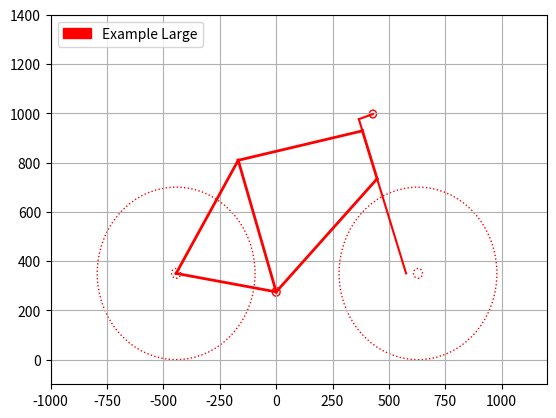

Here is the Python script that generated this plot:
#!/usr/bin/env python3

# Copyright 2018 the py-bike-fit authors.
#
# Licensed under the Apache License, Version 2.0 (the "License");
# you may not use this file except in compliance with the License.
# You may obtain a copy of the License at
#
#   http://www.apache.org/licenses/LICENSE-2.0
#
# Unless required by applicable law or agreed to in writing, software
# distributed under the License is distributed on an "AS IS" BASIS,
# WITHOUT WARRANTIES OR CONDITIONS OF ANY KIND, either express or implied.
# See the License for the specific language governing permissions and
# limitations under the License.

import argparse
import json
import math

import matplotlib.patches as mpatches
import matplotlib.pyplot as plt

__author__ = 'cschone'
__status__ = 'dev'
__title__ = 'Py Bike Fit'
__url__ = 'https://github.com/cschone/py-bike-fit'


def init_args():
    """ Defines required arguments and generates help and usage messages and
        issues errors when users give the program invalid arguments.
    :return:    A populated namespace
    """
    parser = argparse.ArgumentParser(
        description='Used to compare bicycle geometries defined in JSON files and plotted in matplotlib.',
        epilog="cschone 2015\n%s" % __url__)

    parser.add_argument("-j", "--json",
                        help="Path to a valid json bike file. Use multiple times to compare multiple bikes",
                        action="append")

    parser.add_argument("-r", "--rider",
                        help="Path to a valid json rider file.",
                        type=str)

    return parser.parse_args()


def get_vector_coords(x1, y1, length, angle_deg):
    """ find the end point coordinates of a vector
    :param x1:      start point
    :param y1:      start point
    :param length:  vector magnitude
    :param angle_deg: vector angle (degrees)
    :return: [start_x, end_x], [start_y, end_y]
    """
    y2 = y1 + length * math.sin(math.pi - math.radians(angle_deg))
    x2 = x1 + length * math.cos(math.pi - math.radians(angle_deg))
    return [x1, x2], [y1, y2]


def get_distance_between_coords(x1, y1, x2, y2):
    """ Pythagorean theorem
    :param x1:  start_x
    :param y1:  start_y
    :param x2:  end_x
    :param y2:  end_y
    :return:    length of hypotenuse
    """
    return math.sqrt(math.pow(x2 - x1, 2) + math.pow(y2 - y1, 2))


class Rider(object):
    """ Rider specific dimensions.
    """

    def __init__(self,
                 saddle_height=810,
                 saddle_length=280,
                 saddle_set_back=22):
        self.saddle_height = saddle_height
        self.saddle_length = saddle_length
        self.saddle_set_back = saddle_set_back

    def print_specs(self):
        print("Rider:")
        print("\tsaddle_height:\t%s" % self.saddle_height)
        print("\tsaddle_length:\t%s" % self.saddle_length)
        print("\tsaddle_set_back:\t%s" % self.saddle_set_back)


class Bicycle(object):
    """ A bicycle defined by dimensional characteristics. Generates output
        to matplotlib.
    """

    STEM_HEIGHT = 50
    HANDLEBAR_DIAMETER = 31.6

    def __init__(self,
                 name="Example",
                 frame_size="Large",
                 bb_drop=75,
                 bb_diameter=34.8,
                 chainstay_length=450,
                 color_str='r',
                 fork_length=405,
                 fork_offset=50,
                 head_tube_angle=71.5,
                 head_tube_length=205,
                 seat_tube_angle=72.5,
                 seat_tube_length=560,
                 stem_angle=0,
                 stem_length=50,
                 wheelbase=1072.6,
                 wheel_diameter=700.0,
                 rider=None
                 ):
        # public members
        self.color_str = str(color_str)
        self.frame_size = str(frame_size)
        self.name = str(name)
        # private members
        self._chainstay_length = float(chainstay_length)
        self._fork_length = float(fork_length)
        self._fork_offset = float(fork_offset)
        self._head_tube_angle = float(head_tube_angle)
        self._head_tube_length = float(head_tube_length)
        self._seat_tube_angle = float(seat_tube_angle)
        self._seat_tube_length = float(seat_tube_length)
        self._wheelbase = float(wheelbase)
        self._wheel_diameter = float(wheel_diameter)

        # BB
        self._bb = self.BottomBracket(bb_diameter, bb_drop, wheel_diameter)

        # Wheels
        x, y = self._rear_hub_coords()
        self._rear_wheel = self.Wheel([x, y],
                                      color_str=self.color_str,
                                      diameter=self._wheel_diameter)
        x, y = self._front_hub_coords()
        self._front_wheel = self.Wheel([x, y],
                                       color_str=self.color_str,
                                       diameter=self._wheel_diameter)
        # Stem
        self._stem_angle = float(stem_angle)
        self._stem_length = float(stem_length)

        # Saddle
        self._saddle = None
        if rider:
            self._saddle = self.Saddle(saddle_height=rider.saddle_height,
                                       saddle_length=rider.saddle_length,
                                       saddle_set_back=rider.saddle_set_back,
                                       bb_coords=self._bb.get_coord(),
                                       seat_tube_angle=self._seat_tube_angle,
                                       color_str=self.color_str)

    def print_specs(self):
        print("Info:")
        print("\tname:\t%s" % self.name)
        print("\tsize:\t%s" % self.frame_size)
        self._bb.print_specs()
        self._chainstay_print_specs()
        self._fork_print_specs()
        self._head_tube_print_specs()
        self._seat_tube_print_specs()
        self._stem_print_specs()
        self._top_and_down_tube_print_specs()

    def draw(self):
        self._front_wheel.draw()
        self._rear_wheel.draw()
        if self._saddle:
            self._saddle.draw()

        self._bb.draw(self.color_str)
        self._chainstay_draw()
        self._fork_draw()
        self._head_tube_draw()
        self._seat_stay_draw()
        self._seat_tube_draw()
        self._stem_draw()
        self._top_and_down_tube_draw()

    class BottomBracket(object):
        def __init__(self, diameter, drop, wheel_diameter):
            self._coord = [0, wheel_diameter / 2 - drop]
            self._diameter = diameter
            self._drop = drop

        def get_coord(self):
            return self._coord

        def get_diameter(self):
            return self._diameter

        def get_drop(self):
            return self._drop

        def draw(self, color_str):
            bb_plot = plt.Circle(self._coord,
                                 self._diameter / 2,
                                 fill=False,
                                 color=color_str)
            ax.add_artist(bb_plot)

        def print_specs(self):
            print("Bottom Bracket")
            print("\tbb diameter:\t%.2f" % self._diameter)
            print("\tbb drop:\t%.2f" % self._drop)

    class Wheel(object):
        """
        Reference:
            http://www.bikecalc.com/wheel_size_math
        """

        def __init__(self, axel_coord, diameter=700.0, color_str='b'):
            self._coord = axel_coord
            self._diameter = diameter
            self._color_str = color_str

        def draw(self):
            hub_plot = plt.Circle(self._coord, 20, fill=False, linestyle='dotted', color=self._color_str)
            ax.add_artist(hub_plot)
            wheel_plot = plt.Circle(self._coord,
                                    self._diameter / 2,
                                    fill=False,
                                    linestyle='dotted',
                                    color=self._color_str)
            ax.add_artist(wheel_plot)

        def print_specs(self):
            print("Wheel\n\t diameter:\t%.2f" % self._diameter)

    class Saddle(object):

        def __init__(self,
                     saddle_height,
                     saddle_length,
                     saddle_set_back,
                     bb_coords,
                     seat_tube_angle,
                     color_str='b'):
            self._saddle_height = saddle_height
            self._saddle_length = saddle_length
            self._saddle_set_back = saddle_set_back
            self._seat_tube_angle = seat_tube_angle
            self._bb_coords = bb_coords
            self._color_str = color_str

        def draw(self):
            # draw seat tube
            x, y = self._seat_tube_coords()
            ax.plot(x, y, self._color_str)

            # draw saddle
            seat_x = [x[1] - self._saddle_length / 2 - self._saddle_set_back,
                      x[1] + self._saddle_length / 2 - self._saddle_set_back]
            seat_y = [y[1], y[1]]
            ax.plot(seat_x, seat_y, self._color_str)

        def print_specs(self):
            print("Saddle")
            print("\tsaddle height:\t%.2f" % self._saddle_height)
            print("\tsaddle length:\t%.2f" % self._saddle_length)

        def _seat_tube_coords(self):
            return get_vector_coords(self._bb_coords[0], self._bb_coords[1],
                                     self._saddle_height, self._seat_tube_angle)

    def _chainstay_draw(self):
        rear_hub_x, rear_hub_y = self._rear_hub_coords()
        bb_x, bb_y = self._bb.get_coord()
        ax.plot([bb_x, rear_hub_x],
                [bb_y, rear_hub_y],
                self.color_str, linewidth=2)

    def _chainstay_print_specs(self):
        print("Chainstay")
        print("\tlength:\t%.2f" % self._chainstay_length)

    def _front_hub_coords(self):
        rear_x, rear_y = self._rear_hub_coords()
        return rear_x + self._wheelbase, rear_y

    def _fork_draw(self):
        # draw fork axis
        head_tube_x, head_tube_y = self._head_tube_coords()
        fork_x, fork_y = get_vector_coords(head_tube_x[0], head_tube_y[0],
                                           self._fork_length, -180 + self._head_tube_angle)
        ax.plot(fork_x, fork_y, self.color_str)

    def _fork_print_specs(self):
        print("Fork")
        print("\tlength:\t%.2f" % self._fork_length)
        print("\toffset:\t%.2f" % self._fork_offset)

    def _head_tube_draw(self):
        x, y = self._head_tube_coords()
        ax.plot(x, y, self.color_str, linewidth=2)

    def _head_tube_coords(self):
        """ Calculate head tube coordinates based on fork offset, fork length,
            wheelbase, head tube length and angle. A bit of trig required.
        :return: [start_x, end_x], [start_y, end_y]
        """
        # find point head tube axis crosses y = 0
        x_offset = self._fork_offset / math.cos(math.radians(90 - self._head_tube_angle))

        # find front hub
        rear_hub_x, rear_hub_y = self._rear_hub_coords()
        head_tube_x_origin = rear_hub_x + self._wheelbase - x_offset

        # find head tube bottom
        head_tube_bottom_x, head_tube_bottom_y = get_vector_coords(
            head_tube_x_origin,
            rear_hub_y,
            self._fork_length,
            self._head_tube_angle)

        # find head tube top
        return get_vector_coords(
            head_tube_bottom_x[1],
            head_tube_bottom_y[1],
            self._head_tube_length,
            self._head_tube_angle
        )

    def _head_tube_print_specs(self):
        print("Head Tube")
        print("\tangle:\t%.2f" % self._head_tube_angle)
        print("\tlength:\t%.2f" % self._head_tube_length)

    def _rear_hub_coords(self):
        x = - math.sqrt(math.pow(self._chainstay_length, 2) - math.pow(self._bb.get_drop(), 2))
        y = self._wheel_diameter / 2
        return x, y

    def _seat_stay_coords(self):
        seat_x, seat_y = self._seat_tube_coords()
        rear_hub_x, rear_hub_y = self._rear_hub_coords()
        return [seat_x[1], rear_hub_x], [seat_y[1], rear_hub_y]

    def _seat_stay_draw(self):
        x, y = self._seat_stay_coords()
        ax.plot(x, y, self.color_str, linewidth=2)

    def _seat_tube_coords(self):
        bb_x, bb_y = self._bb.get_coord()
        return get_vector_coords(bb_x, bb_y, self._seat_tube_length, self._seat_tube_angle)

    def _seat_tube_draw(self):
        x, y = self._seat_tube_coords()
        ax.plot(x, y, self.color_str, linewidth=2)

    def _seat_tube_print_specs(self):
        print("Seat Tube")
        print("\tangle:\t%.2f" % self._seat_tube_angle)
        print("\tlength:\t%.2f" % self._seat_tube_length)

    def _stem_draw(self):
        # draw steer tube
        x, y = self._steer_tube_coords()
        ax.plot(x, y, self.color_str)

        # draw stem
        x, y = get_vector_coords(x[1], y[1],
                                 self._stem_length + (self.HANDLEBAR_DIAMETER / 2),
                                 self._head_tube_angle - self._stem_angle + 90)
        ax.plot(x, y, self.color_str)

        # draw handlebar mount
        hb_plot = plt.Circle((x[1], y[1]),
                             self.HANDLEBAR_DIAMETER / 2,
                             fill=False,
                             color=self.color_str)
        ax.add_artist(hb_plot)

    def _steer_tube_coords(self):
        x, y = self._head_tube_coords()
        return get_vector_coords(x[1], y[1],
                                 self.STEM_HEIGHT,
                                 self._head_tube_angle)

    def _stem_print_specs(self):
        print("Stem")
        print("\tlength:\t%.2f" % self._stem_length)

    def _top_and_down_tube_coords(self):
        """ Estimates top and down tube positions based on head and seat tube
            definitions.
        :return:    [[ht_start_x, ht_end_x], [st_start_x, st_end_x]],
                    [[ht_start_y, ht_end_y], [st_start_y, st_end_y}]
        """
        head_tube_x, head_tube_y = self._head_tube_coords()
        seat_tube_x, seat_tube_y = self._seat_tube_coords()
        return [head_tube_x, seat_tube_x], [head_tube_y, seat_tube_y]

    def _top_and_down_tube_draw(self):
        x, y = self._top_and_down_tube_coords()
        ax.plot(x, y, self.color_str, linewidth=2)

    def _top_and_down_tube_print_specs(self):
        x, y = self._top_and_down_tube_coords()
        print("Top Tube:")
        print("\tlength:\t%.2f" % get_distance_between_coords(x[0][1], y[0][1], x[1][1], y[1][1]))
        print("Down Tube:")
        print("\tlength:\t%.2f" % get_distance_between_coords(x[0][0], y[0][0], x[1][0], y[1][0]))


def get_color(n):
    """ Valid matplotlib colors. Could be used to automatically pick colors.
    :param n:   an integer
    :return:    a valid matploglib color string
    """
    n %= 8
    colors = [
        'b',  # blue
        'g',  # green
        'r',  # red
        'c',  # cyan
        'm',  # magenta
        'y',  # yellow
        'k',  # black
        'w',  # white
    ]
    return colors[n]


def get_rider(json_rider_file):
    """ Open JSON file and build Rider object
    :param json_rider_file:  JSON file path
    :return: Rider object
    """
    try:
        with open(json_rider_file) as rider_file:
            data = json.load(rider_file)

            try:
                return Rider(
                    saddle_height=data["rider"]["saddle_height"],
                    saddle_length=data["rider"]["saddle_length"],
                    saddle_set_back=data["rider"]["saddle_set_back"]
                )
            except KeyError as e:
                print("Error reading Rider JSON")
                print("KeyError: File does not contain %s" % e)
                raise KeyError
    except IOError as e:
        print("Error reading Rider JSON")
        print("%s" % e)
        raise e
    return Rider()


def build_bike(json_bike_file, rider=None):
    """ Open JSON file and build Bicycle object
    :param json_bike_file:  JSON file path
    :param rider: a Rider object
    :return: Bicycle object
    """
    try:
        with open(json_bike_file) as data_file:
            data = json.load(data_file)

        try:
            return Bicycle(
                name=data["bicycle"]["name"],
                frame_size=data["bicycle"]["size"],
                bb_drop=data["bicycle"]["bb_drop"],
                bb_diameter=data["bicycle"]["bb_diameter"],
                chainstay_length=data["bicycle"]["chainstay_length"],
                color_str=data["bicycle"]["color_str"],
                fork_length=data["bicycle"]["fork_length"],
                fork_offset=data["bicycle"]["fork_offset"],
                head_tube_angle=data["bicycle"]["head_tube_angle"],
                head_tube_length=data["bicycle"]["head_tube_length"],
                seat_tube_angle=data["bicycle"]["seat_tube_angle"],
                seat_tube_length=data["bicycle"]["seat_tube_length"],
                stem_angle=data["bicycle"]["stem_angle"],
                stem_length=data["bicycle"]["stem_length"],
                wheelbase=data["bicycle"]["wheelbase"],
                wheel_diameter=data["bicycle"]["wheel_diameter"],
                rider=rider
            )
        except KeyError as e:
            print("KeyError: File does not contain %s" % e)
            raise KeyError
    except IOError as e:
        print("%s" % e)

    # Return example bike
    return Bicycle()


if __name__ == "__main__":
    # execute if run as a script

    args = init_args()

    rider = None
    if args.rider:
        rider = get_rider(args.rider)
        rider.print_specs()

    bikes = []
    if args.json:
        # read JSON files
        for b in args.json:
            bikes.append(build_bike(b, rider))
    else:
        # Make an example bike
        bikes.append(Bicycle())

    # build plot
    fig, ax = plt.subplots()
    fig.canvas.manager.set_window_title(__title__)
    ax.set_xlim(-1000, 1200)
    ax.set_ylim(-100, 1400)
    ax.grid(True, which='both')

    labels = []
    for bike in bikes:
        if bike is not None:
            bike.print_specs()
            bike.draw()
            labels.append(mpatches.Patch(label=bike.name + " " + bike.frame_size,
                                         color=bike.color_str))

    ax.legend(handles=labels, loc='upper left')

    plt.show(block=True)
